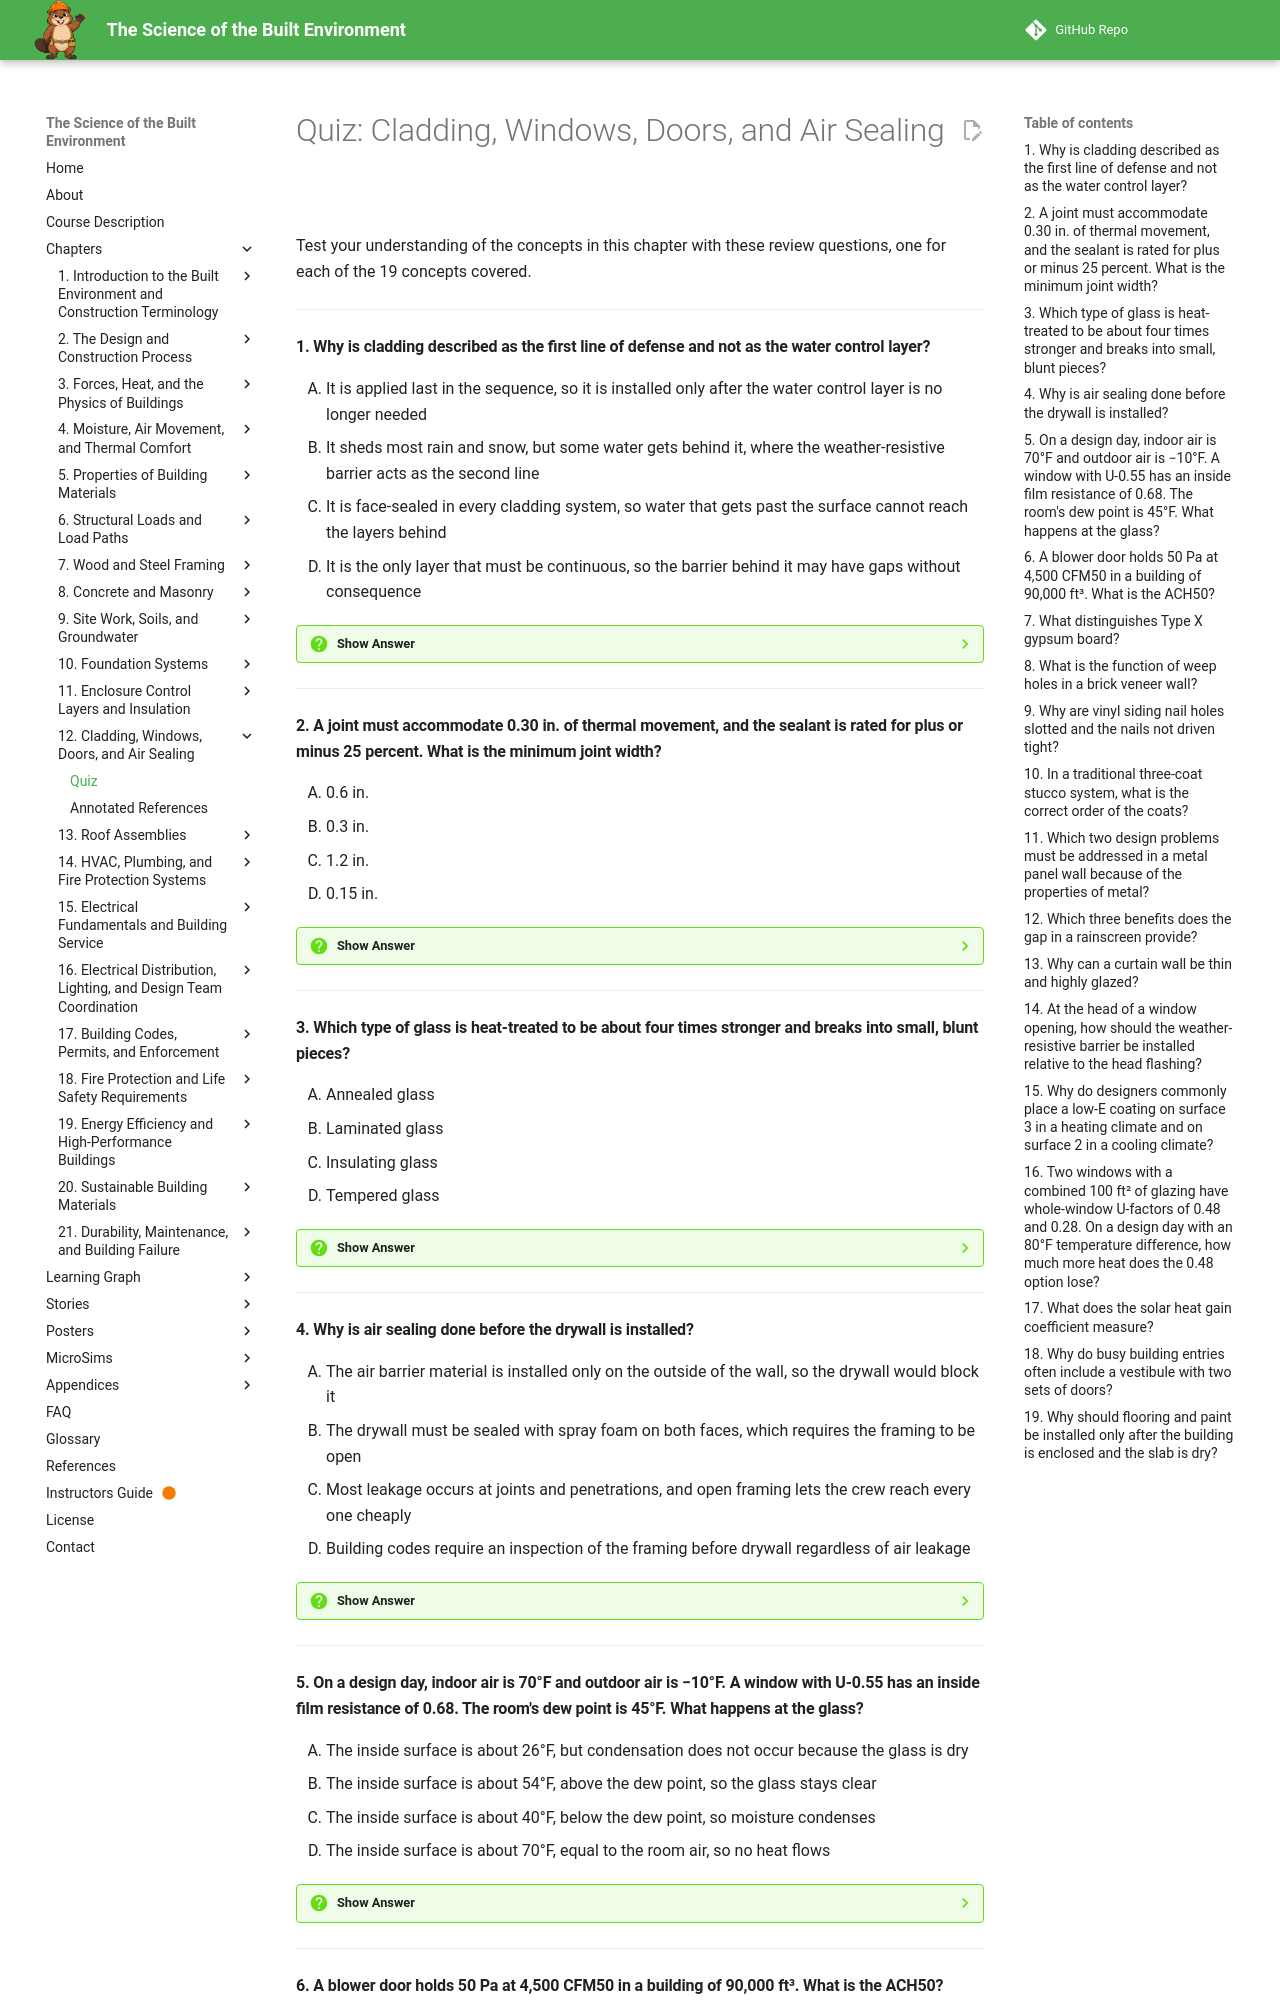

repository: dmccreary/science-of-the-built-envrionment · page: chapters/12-cladding-windows-air-sealing/quiz/index.html · generator: mkdocs

# Quiz: Cladding, Windows, Doors, and Air Sealing

Test your understanding of the concepts in this chapter with these review questions, one for each of the 19 concepts covered.

---

#### 1. Why is cladding described as the first line of defense and not as the water control layer?

<div class="upper-alpha" markdown>
1. It is applied last in the sequence, so it is installed only after the water control layer is no longer needed
2. It sheds most rain and snow, but some water gets behind it, where the weather-resistive barrier acts as the second line
3. It is face-sealed in every cladding system, so water that gets past the surface cannot reach the layers behind
4. It is the only layer that must be continuous, so the barrier behind it may have gaps without consequence
</div>

??? question "Show Answer"
    The correct answer is **B**. Cladding is the exterior skin that sheds water, protects the layers behind from sunlight, impact, and wear, gives the building its appearance, and contributes to fire performance. Most modern walls use a drained strategy that assumes some water will get behind it and provides a path out. A face-sealed system tries to keep all water out, so every joint must stay watertight for the wall's life.

    **Concept Tested:** Cladding

    **See:** [Cladding](index.md#cladding)

---

#### 2. A joint must accommodate 0.30 in. of thermal movement, and the sealant is rated for plus or minus 25 percent. What is the minimum joint width?

<div class="upper-alpha" markdown>
1. 0.6 in.
2. 0.3 in.
3. 1.2 in.
4. 0.15 in.
</div>

??? question "Show Answer"
    The correct answer is **A**. The minimum width equals the movement divided by twice the movement capability: 0.30 / (2 × 0.25) = 0.6 in. Using the movement alone ignores the sealant's capability, 1.2 in. doubles the result, and 0.15 in. uses a rating of 100 percent. A narrow 1/8 in. joint would tear on the first cold night, and sealant should adhere on two sides only, with a backer rod behind it.

    **Concept Tested:** Sealants

    **See:** [Sealants](index.md#sealants)

---

#### 3. Which type of glass is heat-treated to be about four times stronger and breaks into small, blunt pieces?

<div class="upper-alpha" markdown>
1. Annealed glass
2. Laminated glass
3. Insulating glass
4. Tempered glass
</div>

??? question "Show Answer"
    The correct answer is **D**. Tempered glass is heat-treated for strength and safety. Annealed glass is ordinary, slowly cooled glass that breaks into sharp shards, and laminated glass has a plastic layer between two panes that holds pieces together and improves sound reduction and security. An insulating glass unit is two or three panes separated by a sealed gap, not a strength treatment. Codes require safety glazing where people are likely to strike glass.

    **Concept Tested:** Glazing

    **See:** [Glazing](index.md#glazing)

---

#### 4. Why is air sealing done before the drywall is installed?

<div class="upper-alpha" markdown>
1. The air barrier material is installed only on the outside of the wall, so the drywall would block it
2. The drywall must be sealed with spray foam on both faces, which requires the framing to be open
3. Most leakage occurs at joints and penetrations, and open framing lets the crew reach every one cheaply
4. Building codes require an inspection of the framing before drywall regardless of air leakage
</div>

??? question "Show Answer"
    The correct answer is **C**. A wall can have a perfect air barrier material and still leak at the top plate, rim joist, window and door gaps, penetrations, and electrical boxes. Sealants, gaskets, tape, and foam close them. Leaks hidden behind finished drywall are expensive to find and repair, and nearly impossible to do well afterward. Low-expansion foam is used around windows to avoid bowing the frame.

    **Concept Tested:** Air Sealing

    **See:** [Air Sealing](index.md#air-sealing)

---

#### 5. On a design day, indoor air is 70°F and outdoor air is −10°F. A window with U-0.55 has an inside film resistance of 0.68. The room's dew point is 45°F. What happens at the glass?

<div class="upper-alpha" markdown>
1. The inside surface is about 26°F, but condensation does not occur because the glass is dry
2. The inside surface is about 54°F, above the dew point, so the glass stays clear
3. The inside surface is about 40°F, below the dew point, so moisture condenses
4. The inside surface is about 70°F, equal to the room air, so no heat flows
</div>

??? question "Show Answer"
    The correct answer is **C**. The surface temperature is T_in − U × ΔT × 0.68 = 70 − 0.55 × 80 × 0.68 ≈ 40°F, below the 45°F dew point, so moisture condenses and may freeze. Leaving out the film resistance gives about 26°F, and a low-U window such as U-0.28 would stay near 55°F. The glass edge is colder than the center, so real condensation starts earlier.

    **Concept Tested:** Windows

    **See:** [Windows](index.md#windows)

---
